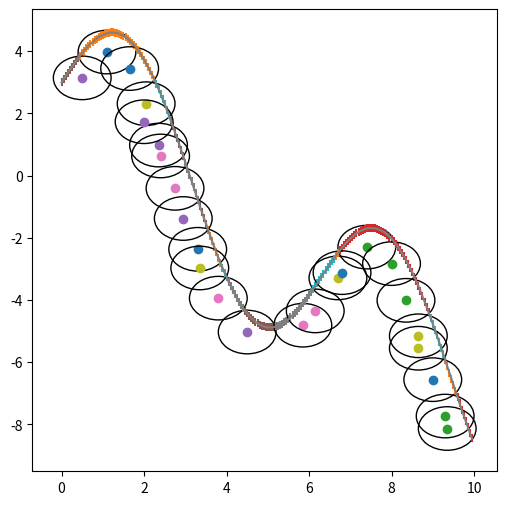

The script that saved this image:
import numpy as np
from matplotlib import pyplot as plt
import time
import math

class Circle():
    def __init__(self, id, x, y, radius = 0.7):
        self.id = id
        self.center = [x, y]
        self.radius = radius
        self.limits = [x-radius, x+radius, y+radius, y-radius]
        self.cover = 0
        self.cover_point = []

    # 벽과 거리를 두기 위한 함수
    def in_limit(self, i, j):
        return ((i - self.center[0]) ** 2 + (j - self.center[1]) ** 2 - (self.radius / 2) ** 2) <= 0

    def can_be_generated(self, wall):
        for (i, j) in wall.uncovered+wall.covered:
            if self.in_limit(i, j):
                return False
            else:
                continue
        return True

    # 점이 원 내부에 있는지 확인하는 함수
    def in_circle(self, i, j):
        return ((i-self.center[0])**2+(j-self.center[1])**2 - self.radius**2) <= 0

    # 원을 plot하는 함수
    def print_map(self):
        circle = plt.Circle((self.center[0], self.center[1]), self.radius, fill=None, alpha=1)
        plt.gca().add_patch(circle)

    # 벽을 얼마나 커버하는지 반환하는 함수
    def cover_amount(self, wall):
        count = 0
        for (x, y) in wall.uncovered:
            if self.in_circle(x, y):
                count+=1
            else:
                continue
        self.cover = count
        return self.cover

    # 원이 벽의 어떤 점을 커버하는지 계산하여 원의 멤버 변수에 저장
    def calc_cover_points(self, wall):
        for (x, y) in zip(wall.xpoints, wall.ypoints):
            if self.in_circle(x, y):
                self.cover_point.append((x, y))
            else:
                continue
        return self.cover_point

# 벽 class
class Wall:
    def __init__(self, x, y):
        self.covered = []
        self.uncovered = list(zip(x, y))
        self.xpoints = x
        self.ypoints = y

    # 벽에서 커버된 점을 추가함
    def add_covered(self, square):
        cx = []
        cy = []
        for (x, y) in square.calc_cover_points(self):
            if (x, y) in self.uncovered:
                print('('+str(x)+','+str(y)+')', end=' ')
                self.covered.append((x, y))
                self.uncovered.remove((x, y))
                cx.append(x)
                cy.append(y)
            else:
                continue
        plt.scatter(cx,cy, marker="|")
        print()
        print('length covered:', len(self.covered), '/', len(self.uncovered)+len(self.covered))

    # 모든 점이 커버되었는지 확인
    def allcovered(self):
        if len(self.uncovered) == 0:
            return True
        else:
            return False

    # plot하는 함수
    def print_map(self):
        plt.plot(self.xpoints, self.ypoints)

# 초기에 원 후보를 생성
class Candidate:
    def __init__(self, plate, wall):
        self.candidate = self.generate_c(plate)
        self.wall = wall

    def generate_c(self, plate):
        start = time.time()
        C = []
        id = 0
        limit = 0.5

        for i in np.arange(plate[0], plate[1], 0.05):
            for j in np.arange(Y().f1(i) - 2, Y().f1(i)-limit, 0.1):
                # if away_form_wall(i,j, limit):
                generated_circle = Circle(id, round(i, 2), round(j, 2))
                if generated_circle.can_be_generated(wall):
                    C.append(generated_circle)
                else:
                    continue
                id += 1
        print('points generated. Time:', time.time() - start)
        return C

    def delete_c(self, c):
        self.candidate.remove(c)

# 가장 많은 점을 커버하는
def max_coverage(wall, C):
    selected = C[0]
    for c in C:
        m = selected.cover_amount(wall)
        if c.cover_amount(wall) > m:
            selected = c
        else:
            continue
    print("max_coverage id:", selected.id, 'covers:', m)
    if m == 0:
        return None
    return selected

# 실제로 다음 원을 선택하는 그리디 알고리즘
def greedy_cover(wall, C):

    steps = []
    while not wall.allcovered():
        max_circle = max_coverage(wall, C.candidate)
        if max_circle == None:
            break

        # plot circle
        plt.scatter(max_circle.center[0], max_circle.center[1])
        circle = plt.Circle((max_circle.center[0], max_circle.center[1]), max_circle.radius, fill=None, alpha=1)
        plt.gca().add_patch(circle)


        wall.add_covered(max_circle)
        C.delete_c(max_circle)
        steps.append(max_circle)

    for s in steps:
        print(s.center, end="")
    print("path generated with", len(steps), "circles")

    return steps

# 벽에 관련된 함수 (실제로는 필요없지만, 벽이 없어서 생성하기위해 필요)
class Y:
    def __init__(self, x=[]):
        self.x = x
        self.y = self.round_y()

    def f1(self, x):
        return 3 * math.sin(x) - (x - 3)

    def f1_list(self, X):
        list = []
        for x in X:
            list.append(self.f1(x))
        return list

    def round_y(self):
        y = self.f1_list(self.x)
        Y = []
        for i in y:
            Y.append(round(i, 2))
        self.y = Y
        return Y

class X:
    def __init__(self, x_down, x_up):
        self.x_down = x_down
        self.x_up = x_up
        self.x = self.round_x_()
    def generate_x(self, x_down, x_up, space = 0.05):
        return np.arange(x_down, x_up, space)
    def round_x_(self):
        x = self.generate_x(self.x_down, self.x_up)
        X = []
        for i in x:
            X.append(round(i, 2))
        return X


def setting(circle):
    print('c:', circle.center)
    return circle.center[0]

if __name__=="__main__":

    # 실제로는 필요가 없지만, plot으로 보기 위해 설정하는 x의 범위
    x_up= 10
    x_down = 0

    # 실제로는 필요없는 벽 데이터값 생성 부분
    x = X(x_down, x_up)
    y = Y(x.x)
    wall = Wall(x.x, y.y)

    # 그리기 관련 부분
    fig = plt.figure(figsize=(6, 6))
    axes = plt.gca()

    # 후보 생성 및 그리디 알고리즘 적용
    C = Candidate([x_down, x_up, -10, 10], wall)
    steps = greedy_cover(wall, C)

    sorted = sorted(steps, key=setting)
    print('X:')
    for s in sorted:
        print(s.center[0], end=', ')
    print('\nY:')
    for s in sorted:
        print(s.center[1], end=', ')



    # 그리는 부분
    plt.plot(x.x, y.y ,color="grey")
    plt.show()


'''
flow: 
1. Create wall data 
2. Create Candidates
3. Use greedy algorithm to select possible positions

Problem:
- algorithm without generating candidates?
- faster method?
- Is this the best route?
- areas in circle that are unreachable

Solved:
- candidates generated too close to wall 
- uses too much memory for storing points 


'''